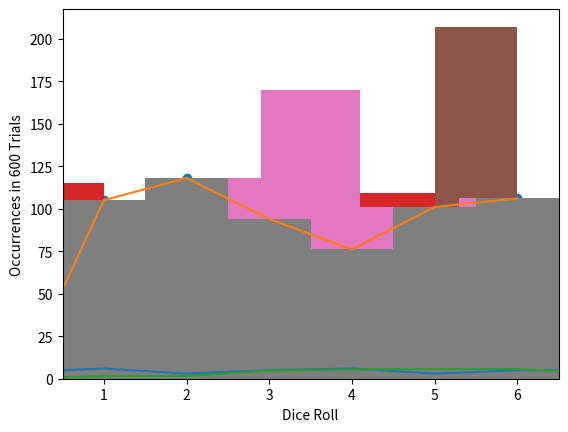

Source code (Python):
%matplotlib inline
import matplotlib.pyplot as plt
import numpy as np

def rollD6(nTimes):
    return np.random.randint(6, size=nTimes) + 1

tenRolls = rollD6(nTimes=10)
print(tenRolls)

dataSampleD6 = rollD6(nTimes=600)

def countDiceResults(data):
    counters = np.zeros((7), int)
    for value in data:
        counters[value] += 1
    return counters

countDiceResults(dataSampleD6)

np.bincount(dataSampleD6)

plt.plot(dataSampleD6)
plt.ylabel("Value")
_ = plt.xlabel("Trial Number")

plt.plot(np.bincount(dataSampleD6))
plt.ylabel("Number of occurences")
_ = plt.xlabel("Value")

plt.scatter(np.arange(7), np.bincount(dataSampleD6))
plt.ylabel("Number of occurences")
_ = plt.xlabel("Value")

dataSample = np.random.uniform(low=0., high=6., size=600)

plt.plot(dataSample)
plt.ylabel("Value")
_ = plt.xlabel("Trial Number")

def countContinousResults(data, bins):
    indices = np.searchsorted(bins, data) - 1
    counters = np.zeros(len(bins)-1, int)
    for value in indices:
        counters[value] += 1
    return counters

bins = np.linspace(0, 6, 7)
print(bins)

countContinousResults(dataSample, bins)

np.histogram(dataSample, bins=bins)

plt.xlabel("Value")
plt.ylabel("Entries [per 1.0 units]")
plt.hist(dataSample, bins=bins)

plt.xlabel("Value")
plt.ylabel("Entries [per 0.5 units]")
plt.hist(dataSample, bins=np.linspace(0, 6, 13))

plt.xlabel("Value")
plt.ylabel("Entries [per 0.5 units]")
plt.hist(dataSampleD6, bins=bins)

plt.xlabel("Value")
plt.ylabel("Entries [per 0.5 units]")
plt.hist(dataSampleD6, bins=np.linspace(0.5, 6.5, 6))

plt.xlim((0.5, 6.5))
plt.xlabel("Dice Roll")
plt.ylabel("Occurrences in 600 Trials")
plt.hist(dataSampleD6, bins=np.linspace(0.5, 6.5, 7))



